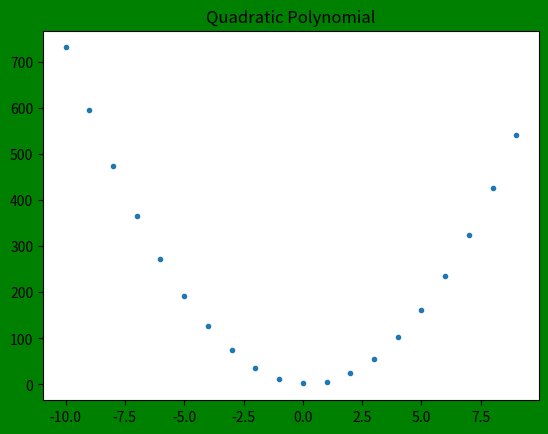

Generate this figure with matplotlib:
import numpy as np
import matplotlib.pyplot as plt

# f(x) = 7*x^2 + -3*x + 2

x = np.arange(-10,10,1)
fx = 7*x**2 - 3*x +2
plt.close('all')
plt.figure('Polynomial of x', facecolor='green')
plt.plot(x, fx, '.')
#plt.plot(x, fx, 'r')
plt.title('Quadratic Polynomial')


plt.show()
